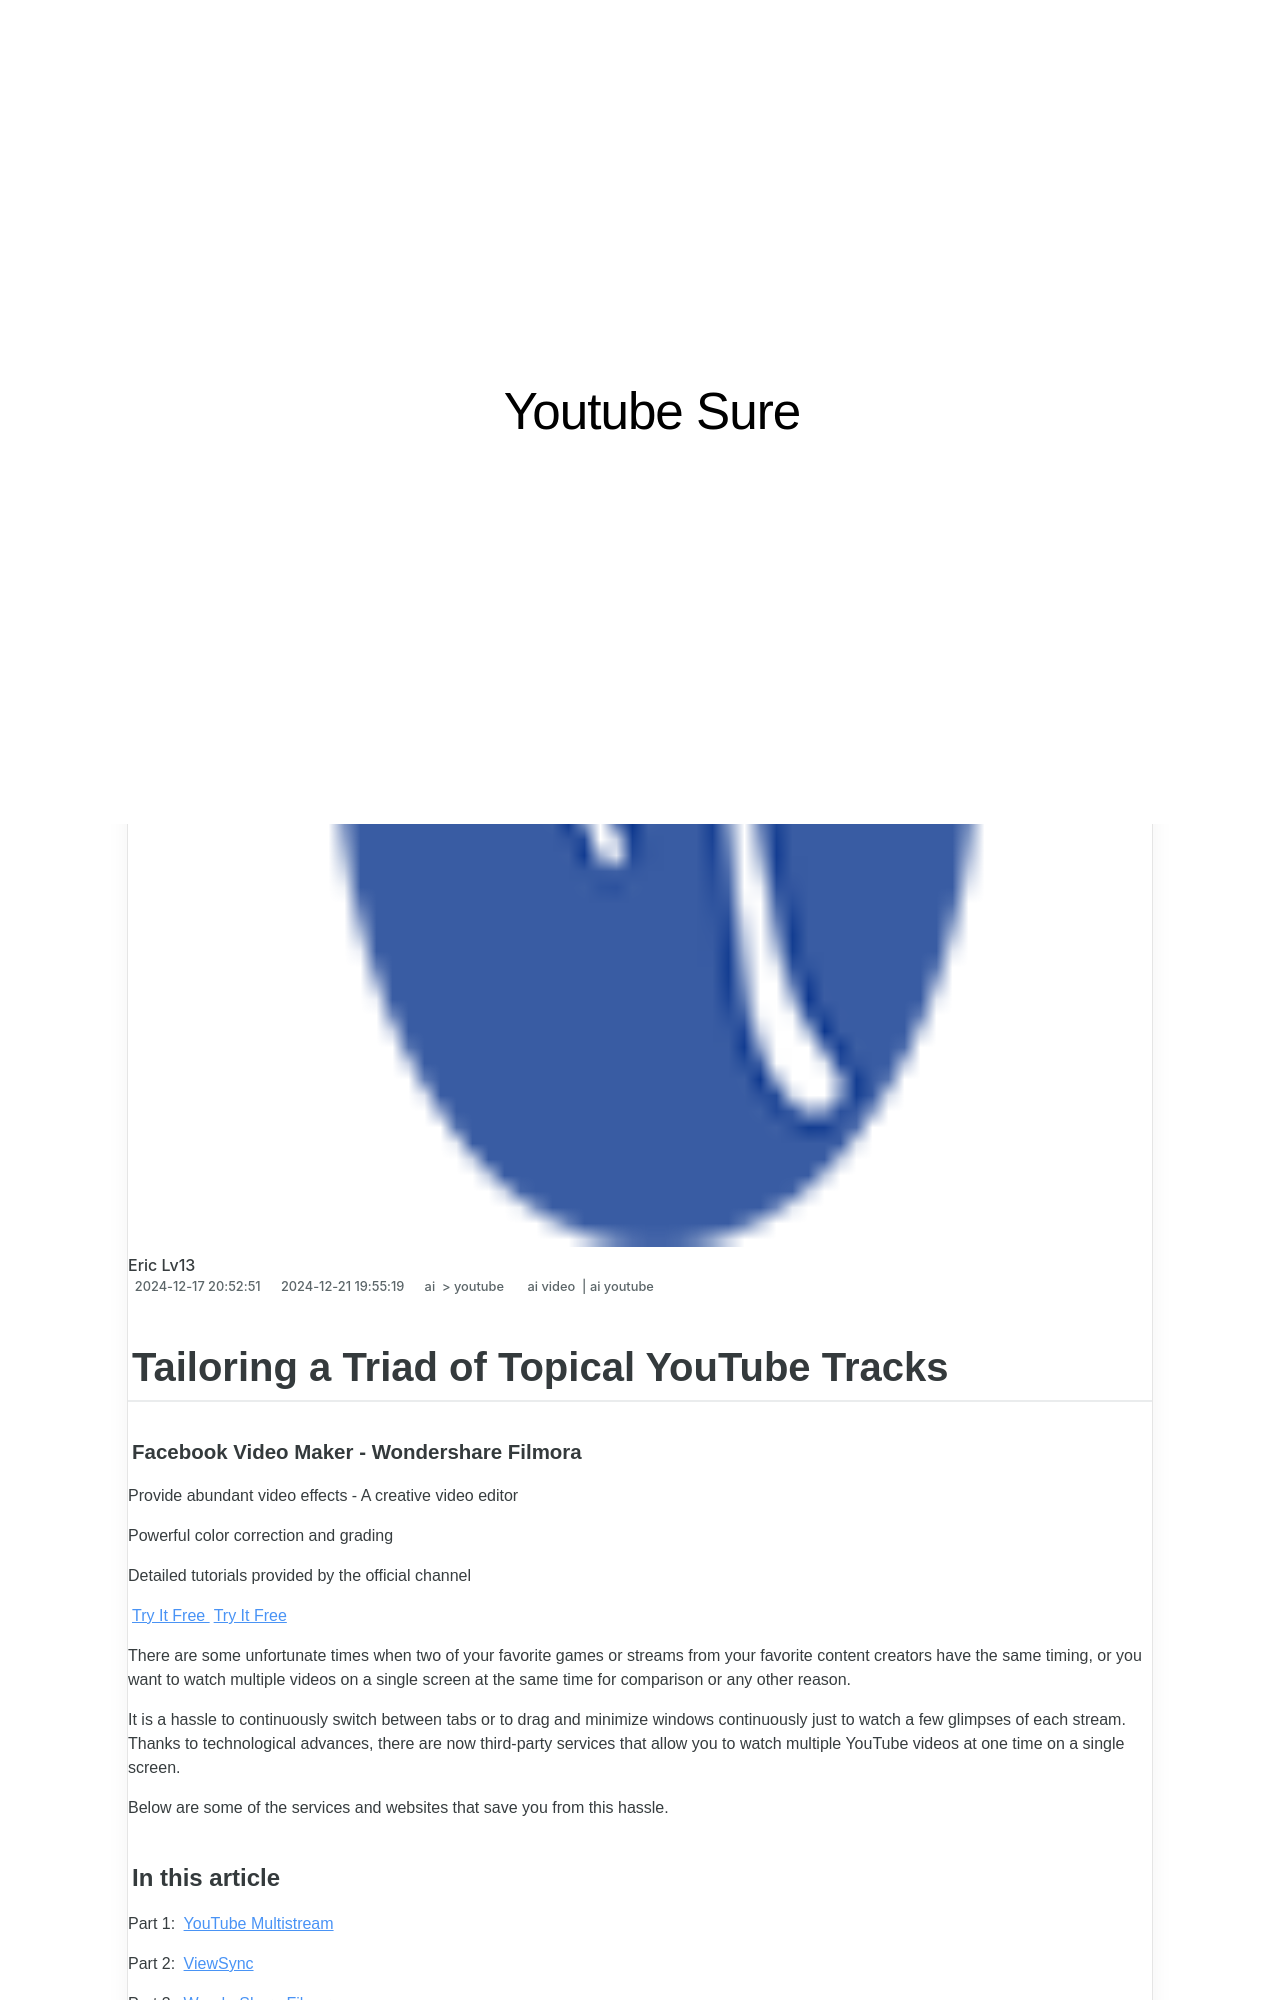

repository: techidaily/site-youtube-sure · page: ailoring-a-triad-of-topical-youtube-tracks/index.html · generator: jekyll

---
title: "[New] Tailoring a Triad of Topical YouTube Tracks"
date: 2024-12-17T20:52:51.540Z
updated: 2024-12-21T19:55:19.459Z
tags:
  - ai video
  - ai youtube
categories:
  - ai
  - youtube
description: "This Article Describes [New] Tailoring a Triad of Topical YouTube Tracks"
excerpt: "This Article Describes [New] Tailoring a Triad of Topical YouTube Tracks"
keywords: "YouTuber Trio Tracks,Topical Video Charts,Trimmed YouTube Music,Trio Playlists,Thematic Song Trios,Popular Video Groups,Key Topics Songs"
thumbnail: https://thmb.techidaily.com/3609177e3560fa8effb2d59f8677c6110107a707b47535bc397c5818cfbe880e.jpg
---

## Tailoring a Triad of Topical YouTube Tracks

##### Facebook Video Maker - Wondershare Filmora

Provide abundant video effects - A creative video editor

Powerful color correction and grading

Detailed tutorials provided by the official channel

[Try It Free](https://tools.techidaily.com/wondershare/filmora/download/) [Try It Free](https://tools.techidaily.com/wondershare/filmora/download/)

There are some unfortunate times when two of your favorite games or streams from your favorite content creators have the same timing, or you want to watch multiple videos on a single screen at the same time for comparison or any other reason.

It is a hassle to continuously switch between tabs or to drag and minimize windows continuously just to watch a few glimpses of each stream. Thanks to technological advances, there are now third-party services that allow you to watch multiple YouTube videos at one time on a single screen.

Below are some of the services and websites that save you from this hassle.
